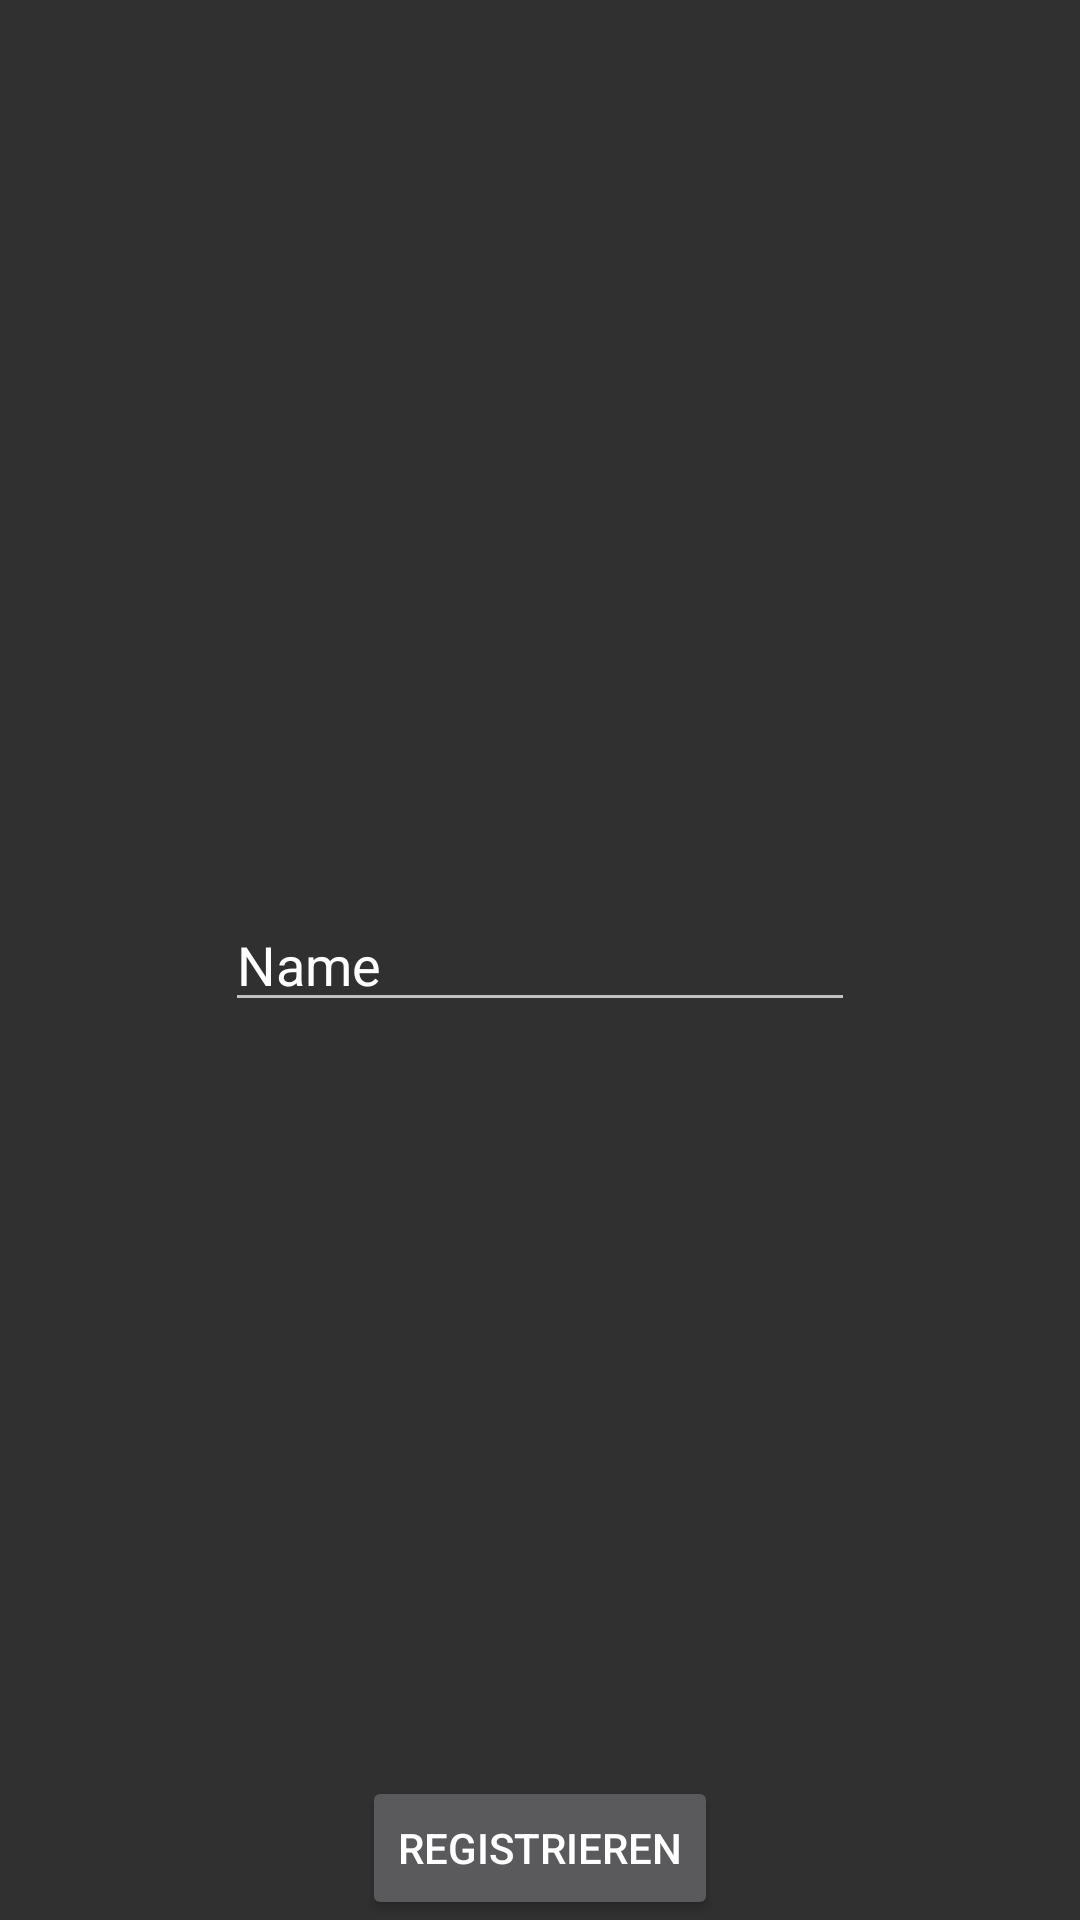

Here is an Android app screen rendered from its layout file. Give the layout XML and the strings, colors and styles it references.
<!-- AndroidManifest.xml: application theme AppTheme -->
<!-- res/layout/activity_main.xml -->
<RelativeLayout xmlns:android="http://schemas.android.com/apk/res/android"
    xmlns:tools="http://schemas.android.com/tools" android:layout_width="match_parent"
    android:layout_height="match_parent" android:paddingLeft="@dimen/activity_horizontal_margin"
    android:paddingRight="@dimen/activity_horizontal_margin"
    android:paddingTop="@dimen/activity_vertical_margin"
    android:paddingBottom="@dimen/activity_vertical_margin" tools:context=".MainActivity">

  <EditText
        android:layout_width="wrap_content"
        android:layout_height="wrap_content"
        android:inputType="textPersonName"
        android:text="Name"
        android:ems="10"
        android:id="@+id/nickname"
        android:layout_centerVertical="true"
        android:layout_centerHorizontal="true" />

    <Button
        android:layout_width="wrap_content"
        android:layout_height="wrap_content"
        android:text="Registrieren"
        android:id="@+id/saveNick"
        android:layout_alignParentBottom="true"
        android:layout_centerHorizontal="true" />

</RelativeLayout>
<!-- resources referenced by this layout -->
<resources>
  <style name="AppTheme" parent="Base.Theme.AppCompat">
      </style>
</resources>
